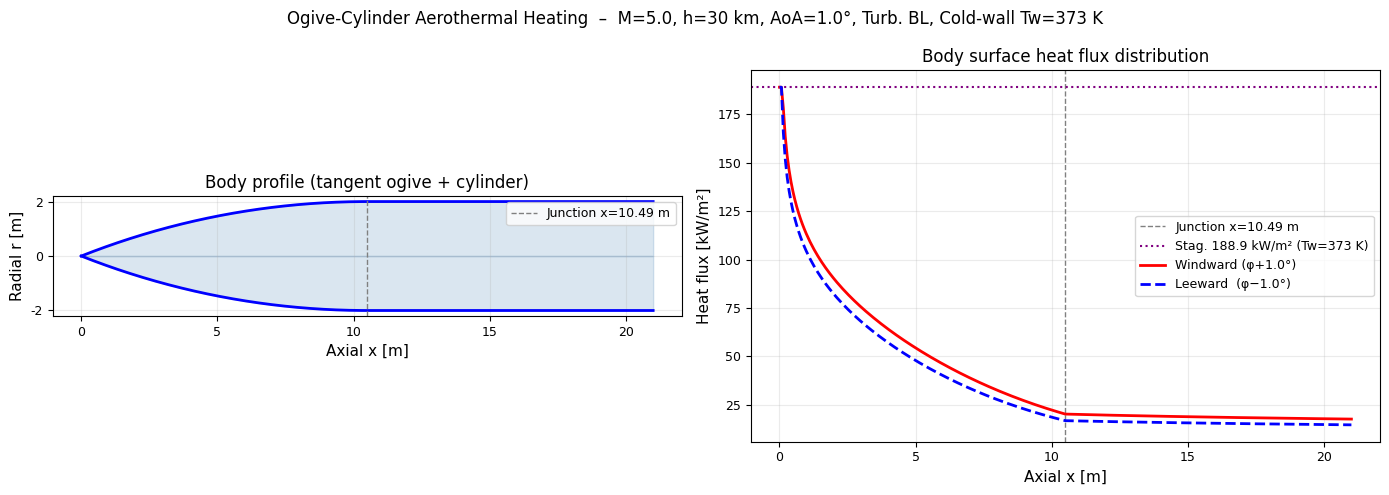
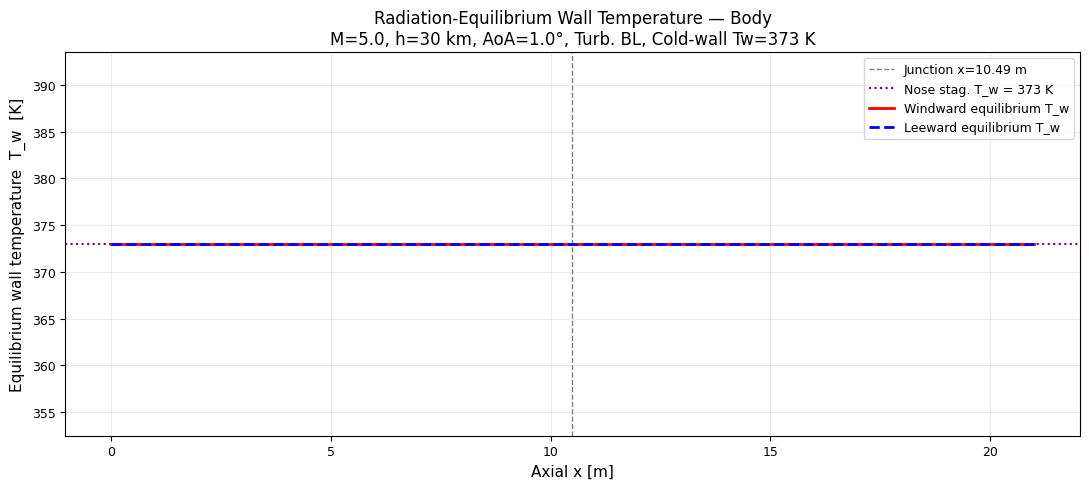
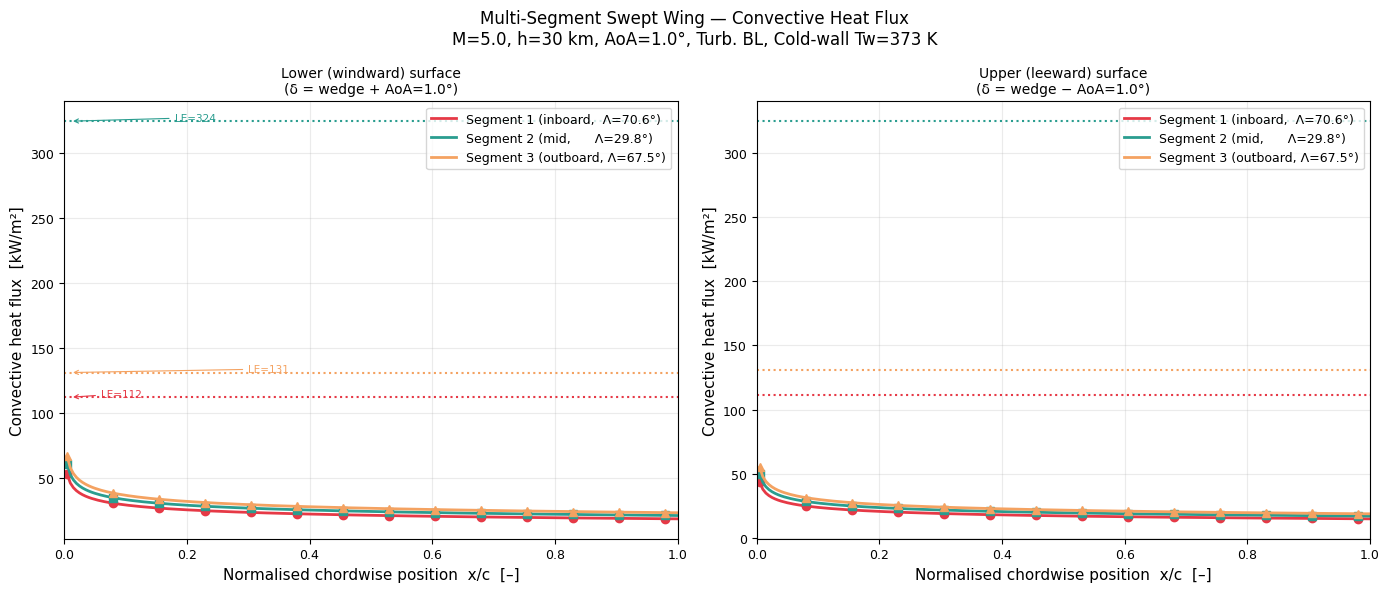
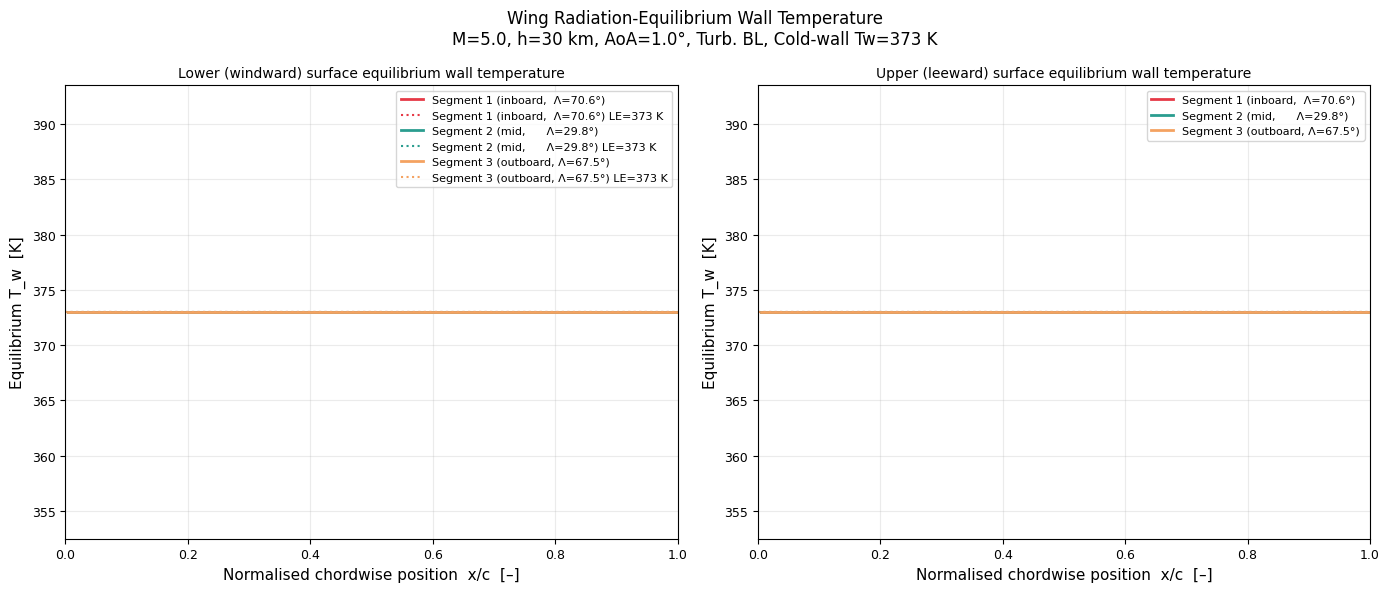
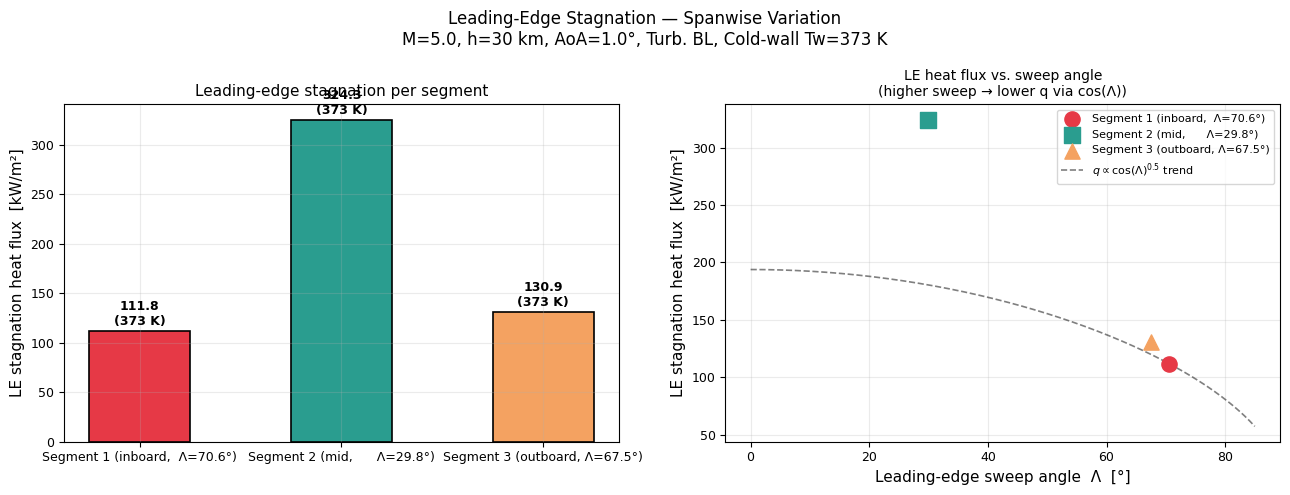
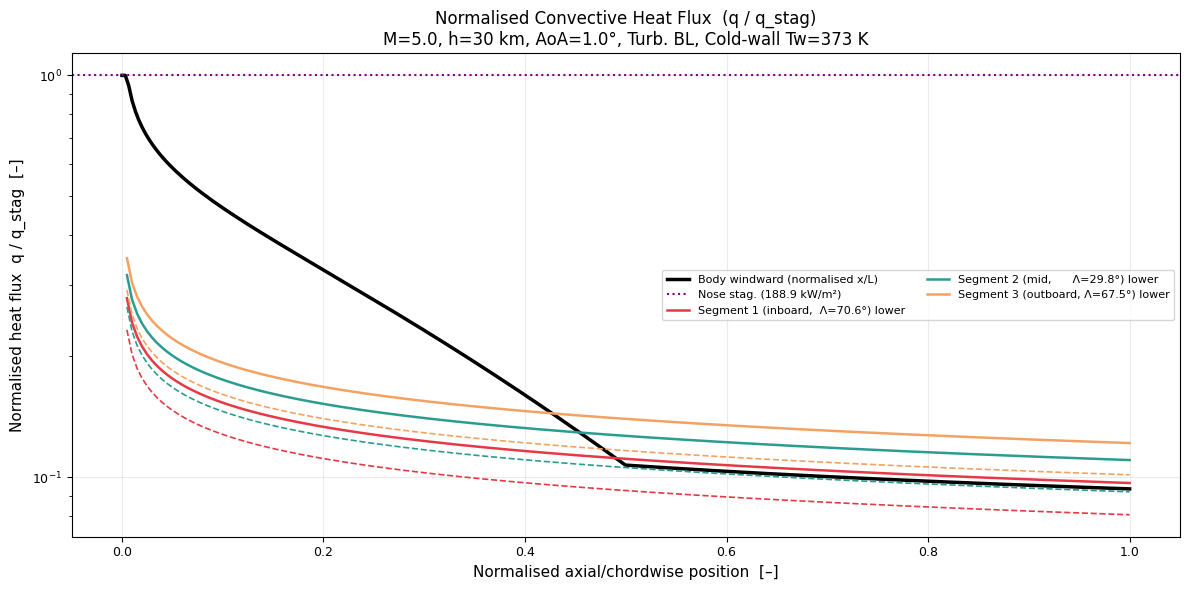
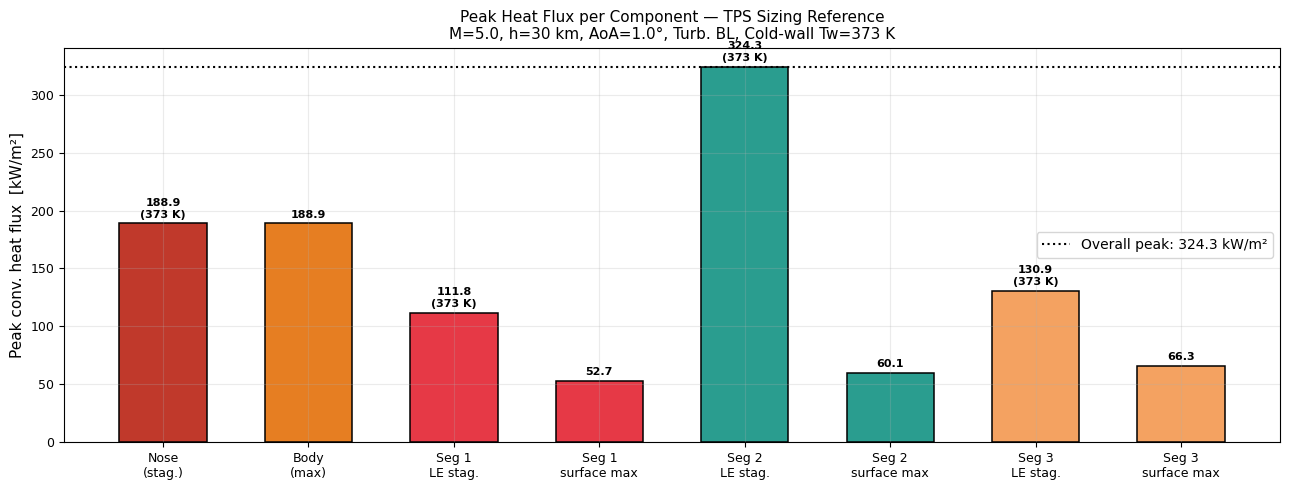
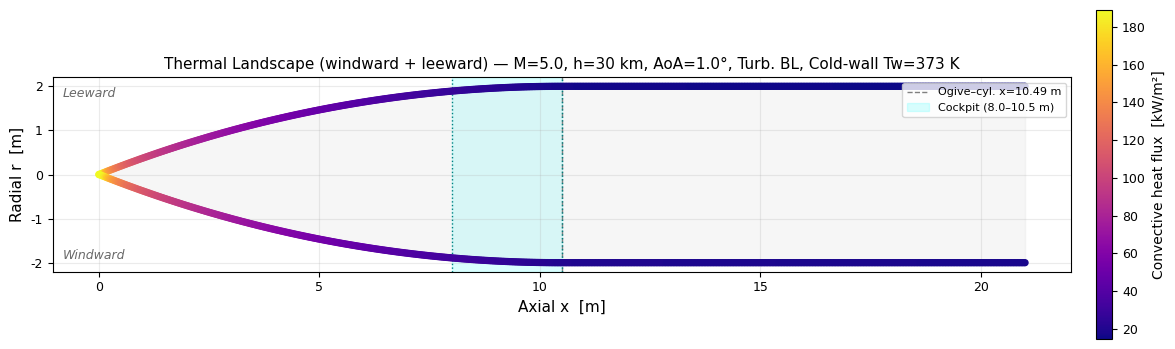
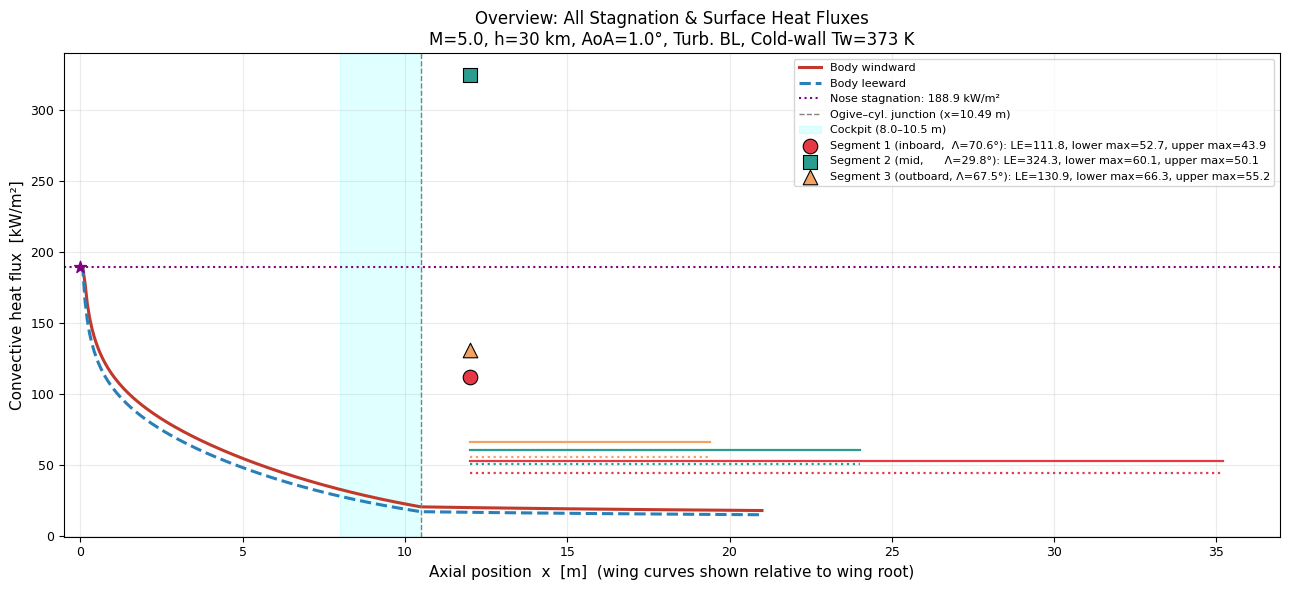
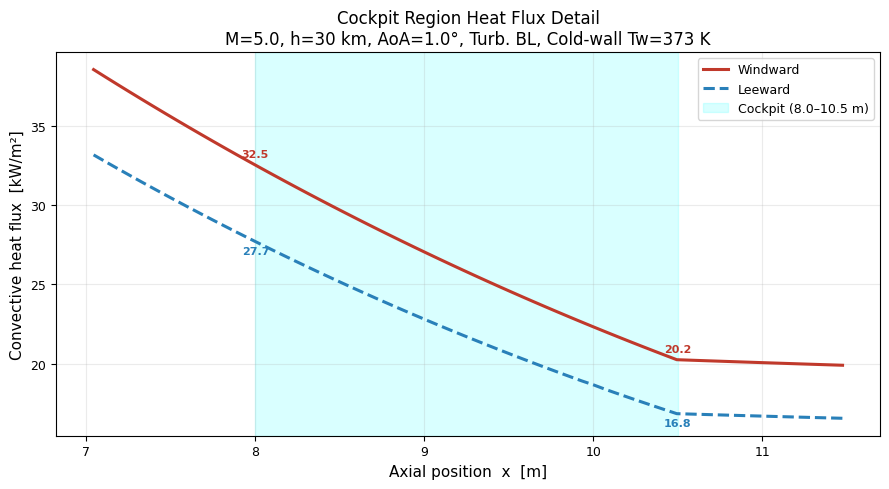
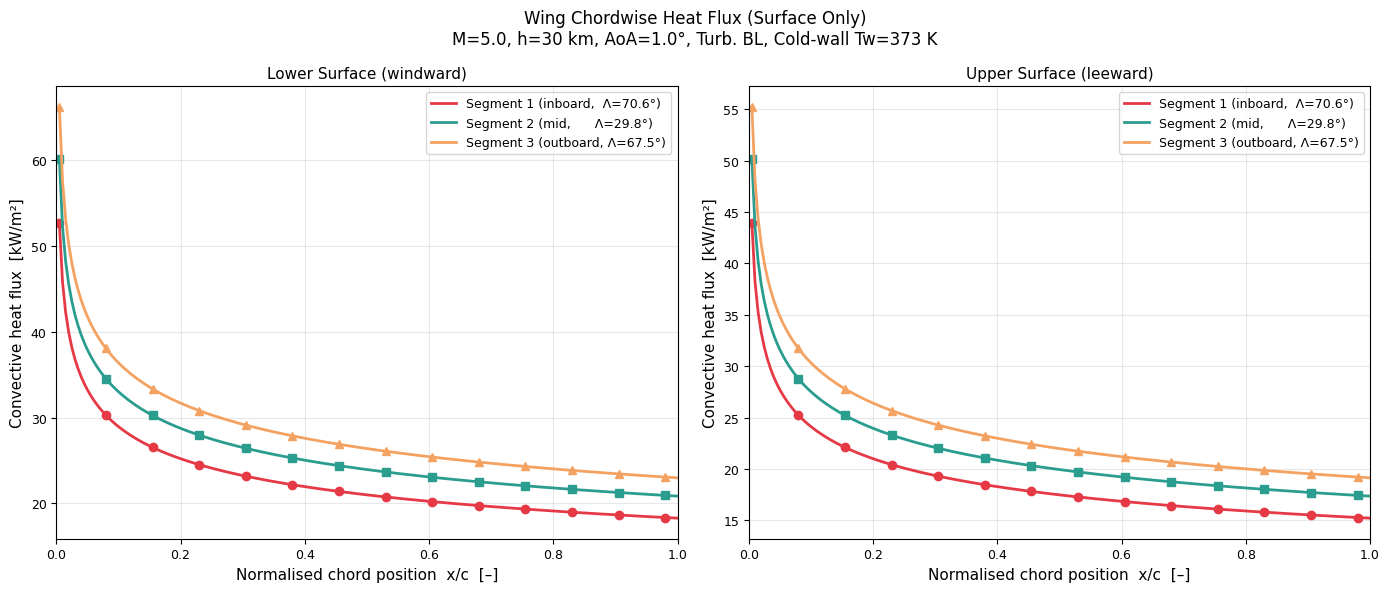

The matplotlib source for these figures, in order:

MACH             = 5.0
ALTITUDE_KM      = 30.0
WALL_TEMP_K      = 373        # used only when HOT_WALL = False
IS_TURBULENT     = True
AOA_DEG          = 1.0

# ── Hot-wall / radiation-equilibrium ──────────────────────────
HOT_WALL         = False       # True  → solve q_conv = ε·σ·T_w⁴ at every point
                               # False → use prescribed WALL_TEMP_K (cold-wall)
EMISSIVITY       = 0.85       # surface emissivity ε  (0.80–0.90 typical TPS)

# ── Body geometry ──────────────────────────────────────────────
BODY_RADIUS_M    = 2.0
OGIVE_LENGTH_M   = 10.493
BODY_LENGTH_M    = 21.0
NOSE_RADIUS_M    = 0.040

# ── Wing geometry ──────────────────────────────────────────────
WING_LE_RADIUS_M = 0.010        # leading-edge bluntness radius [m]

# Three span segments (root → tip): chord_root, chord_tip, span, sweep°, dihedral°, label
SEGMENTS = [
    (33.14, 13.26,  7.02, 70.55,  1.0, "Segment 1 (inboard,  Λ=70.6°)"),
    (13.26, 10.77,  4.33, 29.84,  1.0, "Segment 2 (mid,      Λ=29.8°)"),
    (10.77,  4.00,  3.29, 67.50, -20.0, "Segment 3 (outboard, Λ=67.5°)"),
]

NUM_POINTS    = 300
SAVE_FIGURES  = True
FIGURE_PREFIX = "heat_flux"

SEG_COLORS  = ["#E63946", "#2A9D8F", "#F4A261"]
SEG_MARKERS = ["o",       "s",       "^"      ]
# ============================================================

import math
import warnings
import numpy as np
import matplotlib
matplotlib.use("Agg")
import matplotlib.pyplot as plt

plt.rcParams.update({
    "font.family":    "DejaVu Sans",
    "axes.titlesize": 12,
    "axes.labelsize": 11,
    "legend.fontsize": 9,
    "xtick.labelsize": 9,
    "ytick.labelsize": 9,
    "axes.grid": True,
    "grid.alpha": 0.25,
})

SIGMA = 5.67e-8   # Stefan–Boltzmann constant [W m⁻² K⁻⁴]

# ── Atmosphere ────────────────────────────────────────────────────────────────
def us_standard_atmosphere(h_km):
    R, g = 287.05, 9.80665
    layers = [
        (0,  288.15, -6.5,  101325.0),
        (11, 216.65,  0.0,   22632.1),
        (20, 216.65,  1.0,    5474.89),
        (32, 228.65,  2.8,     868.019),
        (47, 270.65,  0.0,     110.906),
        (51, 270.65, -2.8,      66.9389),
        (71, 214.65, -2.0,       3.95642),
        (86, 186.87,  0.0,       0.3734),
    ]
    for i in range(len(layers) - 1):
        hb, Tb, lr, Pb = layers[i]
        if h_km <= layers[i + 1][0]:
            dh = (h_km - hb) * 1000
            if abs(lr) < 1e-9:
                T = Tb; P = Pb * math.exp(-g * dh / (R * Tb))
            else:
                lm = lr / 1000; T = Tb + lm * dh
                P = Pb * (T / Tb) ** (-g / (lm * R))
            return T, P, P / (R * T)
    hb, Tb, _, Pb = layers[-1]
    T = Tb; P = Pb * math.exp(-g * (h_km - hb) * 1000 / (R * Tb))
    return T, P, P / (R * T)

# ── Gas properties ────────────────────────────────────────────────────────────
GAMMA   = 1.4
R_AIR   = 287.05
PR      = 0.71
CP      = GAMMA * R_AIR / (GAMMA - 1)
MU_REF  = 1.716e-5
T_REF   = 273.15
S_SUTH  = 110.4

def viscosity(T):
    return MU_REF * (T / T_REF) ** 1.5 * (T_REF + S_SUTH) / (T + S_SUTH)

def kappa(T):
    return viscosity(T) * CP / PR

# ── Shock / expansion ────────────────────────────────────────────────────────
def normal_shock(M1):
    g = GAMMA; m = M1 ** 2
    M2sq = (1 + (g - 1) / 2 * m) / (g * m - (g - 1) / 2)
    T2T1 = (1 + 2 * g / (g + 1) * (m - 1)) * (2 + (g - 1) * m) / ((g + 1) * m)
    r2   = (g + 1) * m / (2 + (g - 1) * m)
    return math.sqrt(M2sq), T2T1, r2

def oblique_shock_angle(M1, wedge_deg):
    theta = math.radians(wedge_deg); g = GAMMA
    mu = math.asin(1 / M1)
    def tob(b):
        sb2 = math.sin(b) ** 2; cot = math.cos(b) / math.sin(b)
        v = 2 * cot * (M1 ** 2 * sb2 - 1) / (M1 ** 2 * (g + math.cos(2 * b)) + 2)
        return math.atan(max(-1.0, min(1.0, v)))
    betas  = [mu + 1e-4 + (math.pi / 2 - 1e-4 - mu - 1e-4) * i / 60 for i in range(61)]
    thetas = [tob(b) for b in betas]
    idx = thetas.index(max(thetas))
    if theta > thetas[idx]: return None
    b_lo, b_hi = mu + 1e-4, betas[idx]
    for _ in range(200):
        bm = 0.5 * (b_lo + b_hi); fm = tob(bm) - theta
        if abs(fm) < 1e-9 or b_hi - b_lo < 1e-11: break
        if (tob(b_lo) - theta) * fm < 0: b_hi = bm
        else: b_lo = bm
    return math.degrees(bm)

def compression_edge(M1, r1, T1, P1, wedge):
    bg = oblique_shock_angle(M1, wedge)
    if bg is None:
        warnings.warn(f"Detached shock M={M1:.2f} δ={wedge:.1f}°")
        return dict(T_e=T1, u_e=M1 * math.sqrt(GAMMA * R_AIR * T1), P_e=P1)
    b = math.radians(bg); Mn1 = M1 * math.sin(b)
    Mn2, T2T1, r2r = normal_shock(Mn1)
    T2 = T1 * T2T1; r2 = r1 * r2r; th = math.radians(wedge)
    M2 = Mn2 / math.sin(b - th); u2 = M2 * math.sqrt(GAMMA * R_AIR * T2)
    return dict(T_e=T2, u_e=u2, P_e=r2 * R_AIR * T2)

def pm_nu(M):
    g = GAMMA; gp = (g + 1) / (g - 1)
    return math.sqrt(gp) * math.atan(math.sqrt((M ** 2 - 1) / gp)) - math.atan(math.sqrt(M ** 2 - 1))

def pm_M(nu):
    lo, hi = 1.001, 50.0
    for _ in range(100):
        mid = 0.5 * (lo + hi)
        if pm_nu(mid) < nu: lo = mid
        else: hi = mid
    return mid

def expansion_edge(M1, r1, T1, P1, turn):
    if turn <= 0: return dict(T_e=T1, u_e=M1 * math.sqrt(GAMMA * R_AIR * T1), P_e=P1)
    nu1 = pm_nu(M1); g = GAMMA
    nu_max = math.pi / 2 * (math.sqrt((g + 1) / (g - 1)) - 1)
    nu2 = min(nu1 + math.radians(turn), nu_max)
    M2 = pm_M(nu2); fac = (1 + (g - 1) / 2 * M1 ** 2) / (1 + (g - 1) / 2 * M2 ** 2)
    T2 = T1 * fac; r2 = r1 * fac ** (1 / (g - 1))
    return dict(T_e=T2, u_e=M2 * math.sqrt(GAMMA * R_AIR * T2), P_e=r2 * R_AIR * T2)

def tangent_wedge_edge(M, r, T, P, V, delta):
    if abs(delta) < 0.01: return dict(T_e=T, u_e=V, P_e=P)
    return compression_edge(M, r, T, P, delta) if delta > 0 else expansion_edge(M, r, T, P, abs(delta))

# ── Reference enthalpy & flat-plate heat flux ─────────────────────────────────
def ref_state(T_e, u_e, P_e, T_w, turb):
    r    = PR ** (1 / 3) if turb else math.sqrt(PR)
    M_e  = u_e / math.sqrt(GAMMA * R_AIR * T_e)
    T_aw = T_e * (1 + r * (GAMMA - 1) / 2 * M_e ** 2)
    # Eckert reference enthalpy
    h_star = CP * T_w + 0.5 * CP * (T_e - T_w) + 0.22 * CP * (T_aw - T_w)
    T_s = h_star / CP; rs = P_e / (R_AIR * T_s)
    return T_s, rs, viscosity(T_s)

def adiabatic_Taw(T_e, u_e, turb):
    """Flat-plate adiabatic wall temperature."""
    r   = PR ** (1 / 3) if turb else math.sqrt(PR)
    M_e = u_e / math.sqrt(GAMMA * R_AIR * T_e)
    return T_e * (1 + r * (GAMMA - 1) / 2 * M_e ** 2)

def flat_plate_qw(s, edge, T_w, turb):
    if s <= 0: return 0.0
    T_e, u_e, P_e = edge['T_e'], edge['u_e'], edge['P_e']
    Ts, rs, mus = ref_state(T_e, u_e, P_e, T_w, turb)
    ks = kappa(Ts); Re = rs * u_e * s / mus
    if Re < 1: return 0.0
    Nu = (0.0296 * Re ** 0.8 if turb else 0.332 * Re ** 0.5) * PR ** (1 / 3)
    hc = Nu * ks / s
    Taw = adiabatic_Taw(T_e, u_e, turb)
    return max(hc * (Taw - T_w), 0.0)

# ── Stagnation correlations ───────────────────────────────────────────────────
def stagnation_qw(M, r_inf, T_inf, P_inf, V_inf, nose_r, T_w):
    _, T2T1, r2r = normal_shock(M)
    Te = T_inf * T2T1; re = r_inf * r2r
    P2P1 = 1 + 2 * GAMMA / (GAMMA + 1) * (M ** 2 - 1); Pe = P_inf * P2P1
    du_dx = (1 / nose_r) * math.sqrt(2 * 0.5 * r_inf * V_inf ** 2 / re)
    mue = viscosity(Te); h0 = CP * T_inf + 0.5 * V_inf ** 2; hw = CP * T_w
    qs = (0.57 / PR ** 0.6) * math.sqrt(re * mue * du_dx) * max(h0 - hw, 0)
    return qs, dict(T_e=Te, P_e=Pe, du_dx=du_dx, h0=h0, h_w=hw)

def le_stag_qw(M, r_inf, T_inf, P_inf, V_inf, le_r, T_w, sweep_deg):
    if le_r <= 0: le_r = 1e-3
    cL = math.cos(math.radians(sweep_deg))
    Vn = V_inf * cL; Mn = max(M * cL, 1.001)
    _, T2T1, r2r = normal_shock(Mn)
    Te = T_inf * T2T1; re = r_inf * r2r
    du_dx = (1 / le_r) * math.sqrt(2 * 0.5 * r_inf * Vn ** 2 / re)
    mue = viscosity(Te); h0 = CP * T_inf + 0.5 * V_inf ** 2
    return max((0.57 / PR ** 0.6) * math.sqrt(re * mue * du_dx) * (h0 - CP * T_w), 0.0)

# ── Radiation-equilibrium solver ─────────────────────────────────────────────
def find_equil_temp(q_func, T_aw, emissivity, T_lo=200.0):
    """
    Bisection solve for the radiation-equilibrium wall temperature T_w where:
        q_conv(T_w) = emissivity * SIGMA * T_w^4

    Parameters
    ----------
    q_func     : callable(T_w) → convective heat flux [W/m²] at wall temp T_w
    T_aw       : adiabatic wall temperature [K]  (upper physical bound for T_w)
    emissivity : surface emissivity  ε
    T_lo       : lower bound for bisection [K]

    Returns
    -------
    T_w_eq : radiation-equilibrium wall temperature [K]
    """
    T_hi = min(T_aw * 0.9999, 6000.0)

    def residual(Tw):
        return q_func(Tw) - emissivity * SIGMA * Tw ** 4

    r_lo = residual(T_lo)
    r_hi = residual(T_hi)

    # If residual is negative even at T_lo the surface barely heats at all
    if r_lo <= 0:
        return T_lo
    # If residual is positive even at T_hi the surface can't radiate fast enough
    if r_hi >= 0:
        return T_hi

    # Standard bisection
    for _ in range(120):
        if T_hi - T_lo < 0.05:
            break
        Tm = 0.5 * (T_lo + T_hi)
        if residual(Tm) > 0:
            T_lo = Tm
        else:
            T_hi = Tm

    return 0.5 * (T_lo + T_hi)

# ── Tangent ogive ─────────────────────────────────────────────────────────────
class TangentOgive:
    def __init__(self, R, L):
        self.R = R; self.L = L
        self.rho_c = (R ** 2 + L ** 2) / (2 * R)

    def radius(self, x):
        x = max(0.0, min(x, self.L))
        return math.sqrt(self.rho_c ** 2 - (self.L - x) ** 2) + self.R - self.rho_c

    def slope_deg(self, x):
        x = max(1e-6, min(x, self.L - 1e-6))
        drdx = (self.L - x) / math.sqrt(self.rho_c ** 2 - (self.L - x) ** 2)
        return math.degrees(math.atan(drdx))

    def arc_length(self, xs):
        s = np.zeros_like(xs)
        for i in range(1, len(xs)):
            x0, x1 = xs[i - 1], xs[i]
            xm = max(1e-6, min(0.5 * (x0 + x1), self.L - 1e-6))
            drdx = (self.L - xm) / math.sqrt(self.rho_c ** 2 - (self.L - xm) ** 2)
            s[i] = s[i - 1] + (x1 - x0) * math.sqrt(1 + drdx ** 2)
        return s

# ── Multi-segment swept wing ──────────────────────────────────────────────────
class SweptWingSegment:
    def __init__(self, chord_root, chord_tip, span, sweep_deg,
                 dihedral_deg, label, le_radius, aoa_deg,
                 M, r_inf, T_inf, P_inf, V_inf, T_w, turb,
                 hot_wall=False, emissivity=0.85):
        self.cr = chord_root; self.ct = chord_tip; self.span = span
        self.sweep = sweep_deg; self.dih = dihedral_deg; self.label = label
        self.le_r = le_radius; self.aoa = aoa_deg
        self.M = M; self.r = r_inf; self.T = T_inf; self.P = P_inf; self.V = V_inf
        self.T_w = T_w; self.turb = turb
        self.hot_wall = hot_wall; self.emissivity = emissivity
        self.c_mid = 0.5 * (chord_root + chord_tip)

    def compute(self, n=150):
        c = self.c_mid
        x = np.linspace(0.005 * c, c, n)
        thickness_ratio = 0.02
        wedge_half = math.degrees(math.atan(thickness_ratio / 2))
        delta_lo = wedge_half + self.aoa
        delta_up = wedge_half - self.aoa

        V_eff = self.M * math.sqrt(GAMMA * R_AIR * self.T)
        edge_lo = tangent_wedge_edge(self.M, self.r, self.T, self.P, V_eff, delta_lo)
        edge_up = tangent_wedge_edge(self.M, self.r, self.T, self.P, V_eff, delta_up)

        q_lo      = np.zeros(n); q_up      = np.zeros(n)
        Tw_lo_arr = np.zeros(n); Tw_up_arr = np.zeros(n)

        if self.hot_wall:
            # ─ Adiabatic wall temperatures for each surface ─────────────────
            Taw_lo = adiabatic_Taw(edge_lo['T_e'], edge_lo['u_e'], self.turb)
            Taw_up = adiabatic_Taw(edge_up['T_e'], edge_up['u_e'], self.turb)

            for i, xi in enumerate(x):
                # Lower surface (windward)
                def _qlo(Tw, s=xi, e=edge_lo): return flat_plate_qw(s, e, Tw, self.turb)
                Tw_lo = find_equil_temp(_qlo, Taw_lo, self.emissivity)
                Tw_lo_arr[i] = Tw_lo
                q_lo[i] = flat_plate_qw(xi, edge_lo, Tw_lo, self.turb)

                # Upper surface (leeward)
                def _qup(Tw, s=xi, e=edge_up): return flat_plate_qw(s, e, Tw, self.turb)
                Tw_up = find_equil_temp(_qup, Taw_up, self.emissivity)
                Tw_up_arr[i] = Tw_up
                q_up[i] = flat_plate_qw(xi, edge_up, Tw_up, self.turb)

            # ─ Leading-edge equilibrium ──────────────────────────────────────
            h0 = CP * self.T + 0.5 * self.V ** 2
            T0 = h0 / CP  # total temperature (LE stag upper bound)
            def _qle(Tw): return le_stag_qw(self.M, self.r, self.T, self.P, self.V,
                                             self.le_r, Tw, self.sweep)
            T_w_le = find_equil_temp(_qle, T0, self.emissivity)
            q_le   = le_stag_qw(self.M, self.r, self.T, self.P, self.V,
                                 self.le_r, T_w_le, self.sweep)
        else:
            T_w = self.T_w
            for i, xi in enumerate(x):
                q_lo[i] = flat_plate_qw(xi, edge_lo, T_w, self.turb)
                q_up[i] = flat_plate_qw(xi, edge_up, T_w, self.turb)
                Tw_lo_arr[i] = T_w
                Tw_up_arr[i] = T_w
            q_le   = le_stag_qw(self.M, self.r, self.T, self.P, self.V,
                                 self.le_r, T_w, self.sweep)
            T_w_le = T_w

        return dict(x=x, q_lower=q_lo, q_upper=q_up, q_le=q_le,
                    Tw_lower=Tw_lo_arr, Tw_upper=Tw_up_arr, T_w_le=T_w_le,
                    sweep=self.sweep, label=self.label,
                    delta_lo=delta_lo, delta_up=delta_up, M_eff=self.M,
                    chord_mid=c)

# ── Body analysis ─────────────────────────────────────────────────────────────
class OgiveCylinderAnalysis:
    def __init__(self, M, alt, T_w, turb, aoa, R, L_og, L_body, r_nose,
                 hot_wall=False, emissivity=0.85):
        self.M = M; self.alt = alt; self.T_w = T_w; self.turb = turb
        self.aoa = aoa; self.R = R; self.L_og = L_og
        self.L_body = L_body; self.r_nose = r_nose
        self.hot_wall = hot_wall; self.emissivity = emissivity
        self.T_inf, self.P_inf, self.rho_inf = us_standard_atmosphere(alt)
        self.a_inf = math.sqrt(GAMMA * R_AIR * self.T_inf)
        self.V_inf = M * self.a_inf
        self.ogive = TangentOgive(R, L_og)

    def run_body(self, n=300):
        x_og  = np.linspace(0.001, self.L_og,            n // 2)
        x_cy  = np.linspace(self.L_og, self.L_body,      n // 2 + 1)[1:]
        x_all = np.concatenate([x_og, x_cy])

        # Arc-length interpolation along ogive
        x_fine = np.linspace(0, self.L_og, 2000)
        s_fine = self.ogive.arc_length(x_fine)
        s_junc = s_fine[-1]

        def arc(xv):
            if xv <= self.L_og: return float(np.interp(xv, x_fine, s_fine))
            return s_junc + (xv - self.L_og)

        # ── Stagnation point ─────────────────────────────────────────────────
        if self.hot_wall:
            T0 = self.T_inf + 0.5 * self.V_inf ** 2 / CP  # total temp
            def _qstag(Tw): return stagnation_qw(self.M, self.rho_inf, self.T_inf,
                                                  self.P_inf, self.V_inf,
                                                  self.r_nose, Tw)[0]
            T_w_stag = find_equil_temp(_qstag, T0, self.emissivity)
        else:
            T_w_stag = self.T_w

        q_s, diag = stagnation_qw(self.M, self.rho_inf, self.T_inf,
                                   self.P_inf, self.V_inf, self.r_nose, T_w_stag)

        # ── Surface distribution ─────────────────────────────────────────────
        qw       = np.zeros(len(x_all))
        ql       = np.zeros(len(x_all))
        sl       = np.zeros(len(x_all))
        Tw_wind  = np.zeros(len(x_all))
        Tw_lee   = np.zeros(len(x_all))

        for i, x in enumerate(x_all):
            s   = arc(x)
            phi = self.ogive.slope_deg(x) if x <= self.L_og else 0.0
            sl[i] = phi

            ew = tangent_wedge_edge(self.M, self.rho_inf, self.T_inf,
                                    self.P_inf, self.V_inf, phi + self.aoa)
            el = tangent_wedge_edge(self.M, self.rho_inf, self.T_inf,
                                    self.P_inf, self.V_inf, phi - self.aoa)

            if self.hot_wall:
                Taw_w = adiabatic_Taw(ew['T_e'], ew['u_e'], self.turb)
                Taw_l = adiabatic_Taw(el['T_e'], el['u_e'], self.turb)

                def _qw(Tw, s=s, e=ew): return flat_plate_qw(s, e, Tw, self.turb)
                def _ql(Tw, s=s, e=el): return flat_plate_qw(s, e, Tw, self.turb)

                Tw_w = find_equil_temp(_qw, Taw_w, self.emissivity)
                Tw_l = find_equil_temp(_ql, Taw_l, self.emissivity)

                Tw_wind[i] = Tw_w
                Tw_lee[i]  = Tw_l
                qw[i] = flat_plate_qw(s, ew, Tw_w, self.turb)
                ql[i] = flat_plate_qw(s, el, Tw_l, self.turb)
            else:
                T_w = self.T_w
                Tw_wind[i] = T_w
                Tw_lee[i]  = T_w
                qw[i] = min(flat_plate_qw(s, ew, T_w, self.turb), q_s)
                ql[i] = min(flat_plate_qw(s, el, T_w, self.turb), q_s)

        s_all = np.array([arc(x) for x in x_all])
        return dict(x=x_all, s=s_all, slope=sl,
                    q_wind=qw, q_lee=ql,
                    q_stag=q_s, T_w_stag=T_w_stag,
                    Tw_wind=Tw_wind, Tw_lee=Tw_lee,
                    diag=diag, x_junc=self.L_og, s_junc=s_junc)

    def _title(self):
        mode = (f"Hot-wall ε={self.emissivity:.2f}" if self.hot_wall
                else f"Cold-wall Tw={self.T_w:.0f} K")
        return (f"M={self.M:.1f}, h={self.alt:.0f} km, AoA={self.aoa:.1f}°, "
                f"{'Turb.' if self.turb else 'Lam.'} BL, {mode}")

# ── Save helper ───────────────────────────────────────────────────────────────
def _save_or_show(fig, basepath):
    path = basepath + ".pdf"
    fig.savefig(path, format='pdf', bbox_inches='tight')
    print(f"  Saved: {path}")
    plt.close(fig)

# ── Figure 1: Body heat flux ──────────────────────────────────────────────────
def plot_body(body_data, vehicle, prefix):
    x  = body_data['x']; qw = body_data['q_wind'] / 1e3; ql = body_data['q_lee'] / 1e3
    qs = body_data['q_stag'] / 1e3; xj = body_data['x_junc']
    L  = vehicle.L_og; R  = vehicle.R; ogive = vehicle.ogive

    fig, (ax_g, ax_hf) = plt.subplots(1, 2, figsize=(14, 5))
    fig.suptitle(f"Ogive-Cylinder Aerothermal Heating  –  {vehicle._title()}", fontsize=12)

    xog = np.linspace(0, L, 400); rog = np.array([ogive.radius(xi) for xi in xog])
    xcy = np.array([L, vehicle.L_body]); rcy = np.array([R, R])
    ax_g.fill_between(np.r_[xog, xcy],  np.r_[rog, rcy], alpha=0.2, color='steelblue')
    ax_g.fill_between(np.r_[xog, xcy], -np.r_[rog, rcy], alpha=0.2, color='steelblue')
    ax_g.plot(np.r_[xog, xcy],  np.r_[rog, rcy], 'b-', lw=2)
    ax_g.plot(np.r_[xog, xcy], -np.r_[rog, rcy], 'b-', lw=2)
    ax_g.axvline(xj, color='gray', ls='--', lw=1, label=f'Junction x={xj:.2f} m')
    ax_g.set_xlabel('Axial x [m]'); ax_g.set_ylabel('Radial r [m]')
    ax_g.set_title('Body profile (tangent ogive + cylinder)'); ax_g.set_aspect('equal')
    ax_g.legend()

    ax_hf.axvline(xj, color='gray', ls='--', lw=1, label=f'Junction x={xj:.2f} m')
    ax_hf.axhline(qs, color='purple', ls=':', lw=1.5,
                  label=f'Stag. {qs:.1f} kW/m² (Tw={body_data["T_w_stag"]:.0f} K)')
    ax_hf.plot(x, qw, 'r-',  lw=2, label=f'Windward (φ+{vehicle.aoa:.1f}°)')
    ax_hf.plot(x, ql, 'b--', lw=2, label=f'Leeward  (φ−{vehicle.aoa:.1f}°)')
    ax_hf.set_xlabel('Axial x [m]'); ax_hf.set_ylabel('Heat flux [kW/m²]')
    ax_hf.set_title('Body surface heat flux distribution'); ax_hf.legend()

    plt.tight_layout()
    _save_or_show(fig, f"{prefix}_body")

# ── Figure 2: Body wall temperature distribution (new) ───────────────────────
def plot_body_Tw(body_data, vehicle, prefix):
    x       = body_data['x']
    Tw_w    = body_data['Tw_wind']
    Tw_l    = body_data['Tw_lee']
    T_w_stag = body_data['T_w_stag']
    xj      = body_data['x_junc']

    fig, ax = plt.subplots(figsize=(11, 5))
    ax.axvline(xj, color='gray', ls='--', lw=1, label=f'Junction x={xj:.2f} m')
    ax.axhline(T_w_stag, color='purple', ls=':', lw=1.5,
               label=f'Nose stag. T_w = {T_w_stag:.0f} K')
    ax.plot(x, Tw_w, 'r-',  lw=2, label='Windward equilibrium T_w')
    ax.plot(x, Tw_l, 'b--', lw=2, label='Leeward equilibrium T_w')
    ax.set_xlabel('Axial x [m]')
    ax.set_ylabel('Equilibrium wall temperature  T_w  [K]')
    ax.set_title(f'Radiation-Equilibrium Wall Temperature — Body\n{vehicle._title()}')
    ax.legend()
    plt.tight_layout()
    _save_or_show(fig, f"{prefix}_body_Tw")

# ── Figure 3: Wing all segments ───────────────────────────────────────────────
def plot_wing_all_segments(seg_results, qs_body, prefix, title_str):
    fig, (ax_lo, ax_up) = plt.subplots(1, 2, figsize=(14, 6), sharey=False)
    fig.suptitle(f"Multi-Segment Swept Wing — Convective Heat Flux\n{title_str}", fontsize=12)

    for i, (sr, col, mk) in enumerate(zip(seg_results, SEG_COLORS, SEG_MARKERS)):
        xi  = sr['x'] / sr['chord_mid']
        qlo = sr['q_lower'] / 1e3; qup = sr['q_upper'] / 1e3
        qle = sr['q_le'] / 1e3;    lbl = sr['label']

        ax_lo.plot(xi, qlo, color=col, lw=2, label=lbl)
        ax_lo.plot(xi[::15], qlo[::15], color=col, marker=mk, ls='none', ms=6)
        ax_lo.axhline(qle, color=col, ls=':', lw=1.5)
        ax_lo.annotate(f'LE={qle:.0f}', xy=(0.01, qle), fontsize=7.5, color=col,
                       xytext=(0.06 + i * 0.12, qle + 0.4),
                       arrowprops=dict(arrowstyle='->', color=col, lw=0.8))

        ax_up.plot(xi, qup, color=col, lw=2, label=lbl)
        ax_up.plot(xi[::15], qup[::15], color=col, marker=mk, ls='none', ms=6)
        ax_up.axhline(qle, color=col, ls=':', lw=1.5)

    for ax, side, defl_info in [
            (ax_lo, 'Lower (windward)', f"δ = wedge + AoA={AOA_DEG:.1f}°"),
            (ax_up, 'Upper (leeward)',  f"δ = wedge − AoA={AOA_DEG:.1f}°")]:
        ax.set_xlabel('Normalised chordwise position  x/c  [–]', fontsize=11)
        ax.set_ylabel('Convective heat flux  [kW/m²]', fontsize=11)
        ax.set_title(f'{side} surface\n({defl_info})', fontsize=10)
        ax.legend(loc='upper right'); ax.set_xlim(0, 1)

    plt.tight_layout()
    _save_or_show(fig, f"{prefix}_wing_all_segments")

# ── Figure 4: Wing wall temperature distribution (new) ───────────────────────
def plot_wing_Tw(seg_results, prefix, title_str):
    fig, (ax_lo, ax_up) = plt.subplots(1, 2, figsize=(14, 6), sharey=False)
    fig.suptitle(f"Wing Radiation-Equilibrium Wall Temperature\n{title_str}", fontsize=12)

    for sr, col, mk in zip(seg_results, SEG_COLORS, SEG_MARKERS):
        xi     = sr['x'] / sr['chord_mid']
        Tw_lo  = sr['Tw_lower']
        Tw_up  = sr['Tw_upper']
        T_w_le = sr['T_w_le']
        lbl    = sr['label']

        ax_lo.plot(xi, Tw_lo, color=col, lw=2, label=lbl)
        ax_lo.axhline(T_w_le, color=col, ls=':', lw=1.5, label=f'{lbl} LE={T_w_le:.0f} K')
        ax_up.plot(xi, Tw_up, color=col, lw=2, label=lbl)
        ax_up.axhline(T_w_le, color=col, ls=':', lw=1.5)

    for ax, side in [(ax_lo, "Lower (windward)"), (ax_up, "Upper (leeward)")]:
        ax.set_xlabel('Normalised chordwise position  x/c  [–]', fontsize=11)
        ax.set_ylabel('Equilibrium T_w  [K]', fontsize=11)
        ax.set_title(f'{side} surface equilibrium wall temperature', fontsize=10)
        ax.legend(fontsize=8, loc='best'); ax.set_xlim(0, 1)

    plt.tight_layout()
    _save_or_show(fig, f"{prefix}_wing_Tw")

# ── Figure 5: Spanwise LE stagnation ─────────────────────────────────────────
def plot_le_spanwise(seg_results, prefix, title_str):
    labels = [sr['label'] for sr in seg_results]
    qle    = [sr['q_le'] / 1e3 for sr in seg_results]
    sweeps = [sr['sweep'] for sr in seg_results]
    T_w_le = [sr['T_w_le'] for sr in seg_results]

    fig, axes = plt.subplots(1, 2, figsize=(13, 5))
    fig.suptitle(f"Leading-Edge Stagnation — Spanwise Variation\n{title_str}", fontsize=12)

    ax = axes[0]
    bars = ax.bar(range(len(labels)), qle, color=SEG_COLORS, edgecolor='k', lw=1.2, width=0.5)
    ax.set_xticks(range(len(labels))); ax.set_xticklabels(labels, fontsize=9)
    ax.set_ylabel('LE stagnation heat flux  [kW/m²]', fontsize=11)
    ax.set_title('Leading-edge stagnation per segment', fontsize=11)
    for b, v, tw in zip(bars, qle, T_w_le):
        ax.text(b.get_x() + b.get_width() / 2, v + max(qle) * 0.01,
                f'{v:.1f}\n({tw:.0f} K)', ha='center', va='bottom',
                fontweight='bold', fontsize=9)

    ax2 = axes[1]
    for i, (sw, q, col, mk) in enumerate(zip(sweeps, qle, SEG_COLORS, SEG_MARKERS)):
        ax2.scatter(sw, q, color=col, marker=mk, s=120, zorder=5, label=labels[i])
    ax2.set_xlabel('Leading-edge sweep angle  Λ  [°]', fontsize=11)
    ax2.set_ylabel('LE stagnation heat flux  [kW/m²]', fontsize=11)
    ax2.set_title('LE heat flux vs. sweep angle\n(higher sweep → lower q via cos(Λ))', fontsize=10)
    sw_arr  = np.linspace(0, 85, 200)
    q_ref   = qle[0] / math.cos(math.radians(sweeps[0])) ** 0.5
    q_trend = [q_ref * math.cos(math.radians(s)) ** 0.5 for s in sw_arr]
    ax2.plot(sw_arr, q_trend, 'k--', lw=1.2, alpha=0.5,
             label=r'$q \propto \cos(\Lambda)^{0.5}$ trend')
    ax2.legend(fontsize=8)

    plt.tight_layout()
    _save_or_show(fig, f"{prefix}_le_spanwise")

# ── Figure 6: Normalised comparison ──────────────────────────────────────────
def plot_normalised_comparison(seg_results, body_data, prefix, title_str):
    q_stag = body_data['q_stag'] / 1e3
    fig, ax = plt.subplots(figsize=(12, 6))
    ax.set_title(f"Normalised Convective Heat Flux  (q / q_stag)\n{title_str}", fontsize=12)

    xb  = body_data['x']; qbw = body_data['q_wind'] / 1e3 / q_stag
    ax.plot(xb / xb[-1], qbw, 'k-', lw=2.5, label='Body windward (normalised x/L)')
    ax.axhline(1.0, color='purple', ls=':', lw=1.5, label=f'Nose stag. ({q_stag:.1f} kW/m²)')

    for i, (sr, col, mk) in enumerate(zip(seg_results, SEG_COLORS, SEG_MARKERS)):
        xi = sr['x'] / sr['chord_mid']
        ax.plot(xi, sr['q_lower'] / 1e3 / q_stag, color=col, lw=1.8,
                label=f"{sr['label']} lower")
        ax.plot(xi, sr['q_upper'] / 1e3 / q_stag, color=col, lw=1.2, ls='--')

    ax.set_xlabel('Normalised axial/chordwise position  [–]', fontsize=11)
    ax.set_ylabel('Normalised heat flux  q / q_stag  [–]', fontsize=11)
    ax.set_yscale('log'); ax.legend(fontsize=8, ncol=2)
    plt.tight_layout()
    _save_or_show(fig, f"{prefix}_normalised")

# ── Figure 7: Peak heat flux bar chart ───────────────────────────────────────
def plot_summary_bar(body_data, seg_results, prefix, title_str):
    labels = ['Nose\n(stag.)', 'Body\n(max)']
    vals   = [body_data['q_stag'] / 1e3,
              max(body_data['q_wind'].max(), body_data['q_lee'].max()) / 1e3]
    cols   = ['#c0392b', '#e67e22']
    tw_labels = [f"{body_data['T_w_stag']:.0f} K", ""]

    for i, (sr, col) in enumerate(zip(seg_results, SEG_COLORS)):
        labels.append(f"Seg {i+1}\nLE stag.")
        vals.append(sr['q_le'] / 1e3)
        cols.append(col)
        tw_labels.append(f"{sr['T_w_le']:.0f} K")

        labels.append(f"Seg {i+1}\nsurface max")
        vals.append(max(sr['q_lower'].max(), sr['q_upper'].max()) / 1e3)
        cols.append(col)
        tw_labels.append("")

    fig, ax = plt.subplots(figsize=(13, 5))
    bars = ax.bar(labels, vals, color=cols, edgecolor='k', lw=1.1, width=0.6)
    peak = max(vals)
    ax.axhline(peak, color='k', ls=':', lw=1.5, label=f'Overall peak: {peak:.1f} kW/m²')
    ax.set_ylabel('Peak conv. heat flux  [kW/m²]', fontsize=11)
    ax.set_title(f'Peak Heat Flux per Component — TPS Sizing Reference\n{title_str}', fontsize=11)
    for b, v, tw in zip(bars, vals, tw_labels):
        label_str = f'{v:.1f}' + (f'\n({tw})' if tw else '')
        ax.text(b.get_x() + b.get_width() / 2, v + peak * 0.01, label_str,
                ha='center', va='bottom', fontweight='bold', fontsize=8)
    ax.legend(fontsize=10)
    plt.tight_layout()
    _save_or_show(fig, f"{prefix}_summary_bar")

    print("\n" + "=" * 64)
    print("  PEAK HEAT FLUX SUMMARY")
    print("=" * 64)
    for l, v in zip(labels, vals):
        print(f"  {l.replace(chr(10),' '):30s}: {v:8.2f} kW/m²")
    print("=" * 64)
    print("  ⚠  Apply ≥ 1.5× safety factor for TPS sizing.")
    print("=" * 64)

# ── Cockpit region constants ──────────────────────────────────────────────────
COCKPIT_X_RANGE = (8.0, 10.5)
WING_ROOT_X     = 12.0

# ── Figure 8: Cockpit region detail ──────────────────────────────────────────
def plot_cockpit_region(body_data, prefix, title_str):
    x  = body_data['x']; qw = body_data['q_wind'] / 1e3; ql = body_data['q_lee'] / 1e3
    cp_lo, cp_hi = COCKPIT_X_RANGE
    mask = (x >= cp_lo - 1.0) & (x <= cp_hi + 1.0)

    fig, ax = plt.subplots(figsize=(9, 5))
    ax.plot(x[mask], qw[mask], color='#c0392b', lw=2.2, label='Windward')
    ax.plot(x[mask], ql[mask], color='#2980b9', lw=2.2, ls='--', label='Leeward')
    ax.axvspan(cp_lo, cp_hi, color='cyan', alpha=0.15,
               label=f'Cockpit ({cp_lo:.1f}–{cp_hi:.1f} m)')
    for xv in [cp_lo, cp_hi]:
        qwv = float(np.interp(xv, x, qw)); qlv = float(np.interp(xv, x, ql))
        ax.annotate(f'{qwv:.1f}', xy=(xv, qwv), xytext=(xv, qwv + 0.5),
                    fontsize=8, color='#c0392b', ha='center', fontweight='bold')
        ax.annotate(f'{qlv:.1f}', xy=(xv, qlv), xytext=(xv, qlv - 0.8),
                    fontsize=8, color='#2980b9', ha='center', fontweight='bold')
    ax.set_xlabel('Axial position  x  [m]', fontsize=11)
    ax.set_ylabel('Convective heat flux  [kW/m²]', fontsize=11)
    ax.set_title(f'Cockpit Region Heat Flux Detail\n{title_str}', fontsize=12)
    ax.legend(fontsize=9)
    plt.tight_layout()
    _save_or_show(fig, f"{prefix}_cockpit_detail")

# ── Figure 9: All heat flux overview ─────────────────────────────────────────
def plot_all_heat_flux_overview(body_data, seg_results, vehicle, prefix, title_str):
    x      = body_data['x']; qw = body_data['q_wind'] / 1e3; ql = body_data['q_lee'] / 1e3
    q_stag = body_data['q_stag'] / 1e3; xj = body_data['x_junc']

    fig, ax = plt.subplots(figsize=(13, 6))
    ax.plot(x, qw, color='#c0392b', lw=2.2, label='Body windward')
    ax.plot(x, ql, color='#2980b9', lw=2.2, ls='--', label='Body leeward')
    ax.axhline(q_stag, color='purple', ls=':', lw=1.5,
               label=f'Nose stagnation: {q_stag:.1f} kW/m²')
    ax.scatter([0], [q_stag], color='purple', s=80, zorder=5, marker='*')
    ax.axvline(xj, color='gray', ls='--', lw=1, label=f'Ogive–cyl. junction (x={xj:.2f} m)')
    cp_lo, cp_hi = COCKPIT_X_RANGE
    ax.axvspan(cp_lo, cp_hi, color='cyan', alpha=0.12,
               label=f'Cockpit ({cp_lo:.1f}–{cp_hi:.1f} m)')

    for i, (sr, col, mk) in enumerate(zip(seg_results, SEG_COLORS, SEG_MARKERS)):
        qle     = sr['q_le'] / 1e3
        qlo_max = sr['q_lower'].max() / 1e3
        qup_max = sr['q_upper'].max() / 1e3
        c_mid   = sr['chord_mid']
        x0 = WING_ROOT_X; x1 = WING_ROOT_X + c_mid
        ax.scatter([x0], [qle], color=col, marker=mk, s=110, zorder=5,
                   edgecolors='k', linewidths=0.8,
                   label=f"{sr['label']}: LE={qle:.1f}, lower max={qlo_max:.1f}, upper max={qup_max:.1f}")
        ax.plot([x0, x1], [qlo_max, qlo_max], color=col, lw=1.6, ls='-')
        ax.plot([x0, x1], [qup_max, qup_max], color=col, lw=1.6, ls=':')

    ax.set_xlabel('Axial position  x  [m]  (wing curves shown relative to wing root)', fontsize=11)
    ax.set_ylabel('Convective heat flux  [kW/m²]', fontsize=11)
    ax.set_title(f'Overview: All Stagnation & Surface Heat Fluxes\n{title_str}', fontsize=12)
    ax.legend(fontsize=8, loc='upper right', ncol=1)
    ax.set_xlim(left=-0.5)
    plt.tight_layout()
    _save_or_show(fig, f"{prefix}_overview_all_qflux")

# ── Figure 10: Wing chordwise curves ─────────────────────────────────────────
def plot_wing_chordwise_curves(seg_results, prefix, title_str):
    fig, (ax_lo, ax_up) = plt.subplots(1, 2, figsize=(14, 6), sharey=False)
    fig.suptitle(f"Wing Chordwise Heat Flux (Surface Only)\n{title_str}", fontsize=12)

    for i, (sr, col, mk) in enumerate(zip(seg_results, SEG_COLORS, SEG_MARKERS)):
        xi  = sr['x'] / sr['chord_mid']
        qlo = sr['q_lower'] / 1e3; qup = sr['q_upper'] / 1e3
        ax_lo.plot(xi, qlo, color=col, lw=2, label=sr['label'])
        ax_lo.plot(xi[::15], qlo[::15], color=col, marker=mk, ls='none', ms=6)
        ax_up.plot(xi, qup, color=col, lw=2, label=sr['label'])
        ax_up.plot(xi[::15], qup[::15], color=col, marker=mk, ls='none', ms=6)

    for ax, side in [(ax_lo, "Lower Surface (windward)"),
                     (ax_up, "Upper Surface (leeward)")]:
        ax.set_xlabel("Normalised chord position  x/c  [–]", fontsize=11)
        ax.set_ylabel("Convective heat flux  [kW/m²]", fontsize=11)
        ax.set_title(side, fontsize=11)
        ax.legend(fontsize=9, loc='best'); ax.grid(True, alpha=0.3); ax.set_xlim(0, 1)

    plt.tight_layout()
    _save_or_show(fig, f"{prefix}_wing_chordwise_curves")

# ── Figure 11: Thermal landscape ─────────────────────────────────────────────
def plot_thermal_landscape(body_data, seg_results, vehicle, prefix):
    x      = body_data['x']; qw = body_data['q_wind'] / 1e3; ql = body_data['q_lee'] / 1e3
    q_stag = body_data['q_stag'] / 1e3

    xf = np.linspace(0, vehicle.L_body, 600)
    rf = np.array([vehicle.ogive.radius(xi) if xi <= vehicle.L_og else vehicle.R for xi in xf])
    qwf = np.interp(xf, x, qw); qlf = np.interp(xf, x, ql)
    vmin = min(qwf.min(), qlf.min()); vmax = max(qwf.max(), qlf.max(), q_stag)

    fig, ax = plt.subplots(figsize=(13, 5))
    sc_up = ax.scatter(xf,  rf, c=qlf, cmap='plasma', s=18, zorder=3, vmin=vmin, vmax=vmax)
    sc_lo = ax.scatter(xf, -rf, c=qwf, cmap='plasma', s=18, zorder=3, vmin=vmin, vmax=vmax)
    ax.fill_between(xf, -rf, rf, color='lightgray', alpha=0.2, zorder=1)
    ax.plot(xf,  rf, 'k-', lw=1.5); ax.plot(xf, -rf, 'k-', lw=1.5)
    ax.axvline(vehicle.L_og, color='gray', ls='--', lw=1,
               label=f'Ogive–cyl. x={vehicle.L_og:.2f} m')
    cp_lo, cp_hi = COCKPIT_X_RANGE
    ax.axvspan(cp_lo, cp_hi, color='cyan', alpha=0.15, zorder=0,
               label=f'Cockpit ({cp_lo:.1f}–{cp_hi:.1f} m)')
    ax.axvline(cp_lo, color='teal', ls=':', lw=1); ax.axvline(cp_hi, color='teal', ls=':', lw=1)
    ax.text(0.01, 0.95, 'Leeward',  transform=ax.transAxes, fontsize=9,
            va='top',    ha='left', style='italic', color='dimgray')
    ax.text(0.01, 0.05, 'Windward', transform=ax.transAxes, fontsize=9,
            va='bottom', ha='left', style='italic', color='dimgray')
    ax.set_xlabel('Axial x  [m]'); ax.set_ylabel('Radial r  [m]')
    ax.set_title(f'Thermal Landscape (windward + leeward) — {vehicle._title()}', fontsize=11)
    ax.set_aspect('equal'); ax.legend(loc='upper right', fontsize=8)
    cbar = fig.colorbar(sc_up, ax=ax, shrink=0.7, pad=0.02)
    cbar.set_label('Convective heat flux  [kW/m²]', fontsize=10)
    plt.tight_layout()
    _save_or_show(fig, f"{prefix}_thermal_landscape")

# ── Main ──────────────────────────────────────────────────────────────────────
if __name__ == "__main__":
    print("\n" + "=" * 64)
    print("  HYPERSONIC AEROTHERMAL ANALYSIS  (multi-segment swept wing)")
    print("  Mode: " + ("HOT-WALL — radiation equilibrium" if HOT_WALL
                        else f"COLD-WALL — T_w = {WALL_TEMP_K} K (prescribed)"))
    print("=" * 64)

    T_inf, P_inf, rho_inf = us_standard_atmosphere(ALTITUDE_KM)
    a_inf = math.sqrt(GAMMA * R_AIR * T_inf)
    V_inf = MACH * a_inf
    print(f"  M={MACH}, h={ALTITUDE_KM} km, T∞={T_inf:.1f} K, "
          f"P∞={P_inf:.1f} Pa, V∞={V_inf:.0f} m/s")
    print(f"  Total temperature T0 = {T_inf + 0.5*V_inf**2/CP:.1f} K")

    vehicle = OgiveCylinderAnalysis(
        MACH, ALTITUDE_KM, WALL_TEMP_K, IS_TURBULENT, AOA_DEG,
        BODY_RADIUS_M, OGIVE_LENGTH_M, BODY_LENGTH_M, NOSE_RADIUS_M,
        hot_wall=HOT_WALL, emissivity=EMISSIVITY)

    print("\n  Running body analysis …")
    body_data = vehicle.run_body(NUM_POINTS)

    qs    = body_data['q_stag'] / 1e3
    Tws   = body_data['T_w_stag']
    print(f"  Nose stagnation: q = {qs:.2f} kW/m²   T_w = {Tws:.1f} K")

    if HOT_WALL:
        Tw_w_arr = body_data['Tw_wind']
        Tw_l_arr = body_data['Tw_lee']
        print(f"  Body windward T_w : min={Tw_w_arr.min():.0f} K  "
              f"max={Tw_w_arr.max():.0f} K  mean={Tw_w_arr.mean():.0f} K")
        print(f"  Body leeward  T_w : min={Tw_l_arr.min():.0f} K  "
              f"max={Tw_l_arr.max():.0f} K  mean={Tw_l_arr.mean():.0f} K")

    seg_results = []
    print("\n  Running wing segment analyses …")
    for (cr, ct, sp, sw, dih, lbl) in SEGMENTS:
        seg = SweptWingSegment(
            chord_root=cr, chord_tip=ct, span=sp,
            sweep_deg=sw, dihedral_deg=dih, label=lbl,
            le_radius=WING_LE_RADIUS_M, aoa_deg=AOA_DEG,
            M=MACH, r_inf=rho_inf, T_inf=T_inf,
            P_inf=P_inf, V_inf=V_inf,
            T_w=WALL_TEMP_K, turb=IS_TURBULENT,
            hot_wall=HOT_WALL, emissivity=EMISSIVITY)
        sr = seg.compute(200)
        seg_results.append(sr)
        print(f"  {lbl}:")
        print(f"    LE: q={sr['q_le']/1e3:.2f} kW/m²  T_w={sr['T_w_le']:.0f} K")
        print(f"    Lower max: q={sr['q_lower'].max()/1e3:.2f} kW/m²  "
              f"T_w range [{sr['Tw_lower'].min():.0f}–{sr['Tw_lower'].max():.0f}] K")
        print(f"    Upper max: q={sr['q_upper'].max()/1e3:.2f} kW/m²  "
              f"T_w range [{sr['Tw_upper'].min():.0f}–{sr['Tw_upper'].max():.0f}] K")

    title = vehicle._title()
    px    = FIGURE_PREFIX

    print("\nGenerating vector PDF figures …")
    plot_body(body_data, vehicle, px)
    plot_body_Tw(body_data, vehicle, px)                         # NEW
    plot_wing_all_segments(seg_results, body_data['q_stag']/1e3, px, title)
    plot_wing_Tw(seg_results, px, title)                         # NEW
    plot_le_spanwise(seg_results, px, title)
    plot_normalised_comparison(seg_results, body_data, px, title)
    plot_summary_bar(body_data, seg_results, px, title)
    plot_thermal_landscape(body_data, seg_results, vehicle, px)
    plot_all_heat_flux_overview(body_data, seg_results, vehicle, px, title)
    plot_cockpit_region(body_data, px, title)
    plot_wing_chordwise_curves(seg_results, px, title)

    print("\nAll figures saved as PDF.")
